2-way image classification set "10kBilderv4" from GitHub (Yannik25/VGG16); label vocabulary: gesund, krank.

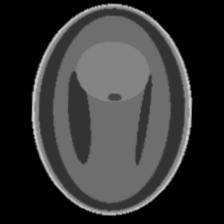
Label: krank

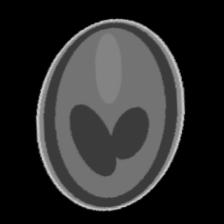
Label: gesund

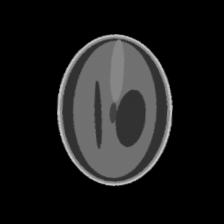
Label: krank

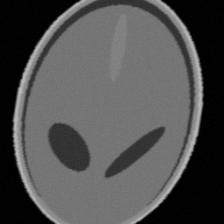
Label: gesund

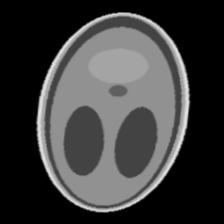
Label: krank

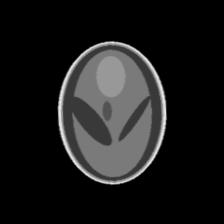
Label: krank
